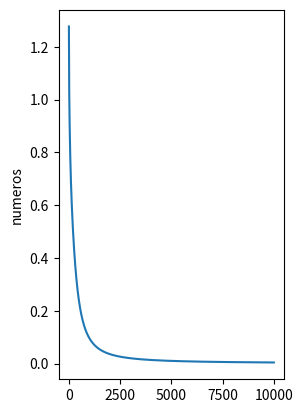

Write Python code to recreate this figure.
import numpy as np
import math 
import matplotlib.pyplot as plt

matrizEntrada = np.matrix([[0,0],
                           [0,1],
                           [1,0],
                           [1,1],])
matrizSalidas = np.matrix([[-1,1,1,-1]]).T

numeroNeuronas = 30

matrizPesosCapaOculta =  np.matrix(np.random.uniform(-1.0,1.0,(numeroNeuronas,2)))
matrizUmbralCapaOculta=  np.matrix(np.random.uniform(-1.0,1.0,(numeroNeuronas,1)))
matrizPesosCapaSalida =  np.matrix(np.random.uniform(-1.0,1.0,(1,numeroNeuronas)))
matrizUmbralCapaSalida=  np.matrix(np.random.uniform(-1.0,1.0,(1,1)))

vectorError = []
alfa = 0.001

for i in range(0, 10000):   
     sum=0
     for j in range(0, len(matrizEntrada)):   
        tempCalculoSalida= matrizPesosCapaOculta*matrizEntrada[j].T  + matrizUmbralCapaOculta
        salidaCapaOculta= np.tanh(tempCalculoSalida)    
       
        tempCalculoSalidaFinal= matrizPesosCapaSalida*salidaCapaOculta + matrizUmbralCapaSalida 
       
        salidaCapaOcultaFinal =np.tanh(tempCalculoSalidaFinal)
       
        error = matrizSalidas[j] - salidaCapaOcultaFinal
        sum += error.item(0)*error.item(0)
        
        funcionActivacionCapaFinal = -2*error * (1- np.multiply(salidaCapaOcultaFinal ,salidaCapaOcultaFinal))
        funcionActivacionCapaOculta = 1 - np.multiply(salidaCapaOculta,salidaCapaOculta)
        funcionActivacionCapaOculta = np.diag(funcionActivacionCapaOculta.A1)
        funcionActivacionCapaOculta =funcionActivacionCapaOculta * matrizPesosCapaSalida.T * funcionActivacionCapaFinal 


        matrizPesosCapaSalida = matrizPesosCapaSalida - alfa * funcionActivacionCapaFinal * salidaCapaOculta.T
        matrizUmbralCapaSalida= matrizUmbralCapaSalida - alfa * funcionActivacionCapaFinal

        s = matrizEntrada[j].T
        matrizPesosCapaOculta = matrizPesosCapaOculta - alfa * funcionActivacionCapaOculta * s.T
        matrizUmbralCapaOculta = matrizUmbralCapaOculta - alfa * funcionActivacionCapaOculta
     vectorError.append(sum/4)


for j in range(0, len(matrizEntrada)):   
        tempCalculoSalida= matrizPesosCapaOculta*matrizEntrada[j].T  + matrizUmbralCapaOculta
       
        salidaCapaOculta= np.tanh(tempCalculoSalida)
       

       
        tempCalculoSalidaFinal= matrizPesosCapaSalida*salidaCapaOculta + matrizUmbralCapaSalida 
        
        salidaCapaOcultaFinal =np.tanh(tempCalculoSalidaFinal)           
        print(matrizSalidas[j])
        print(round(salidaCapaOcultaFinal.item(0),0))


plt.subplot(1,2,1)
plt.plot(vectorError)
plt.ylabel('numeros')
plt.show()


